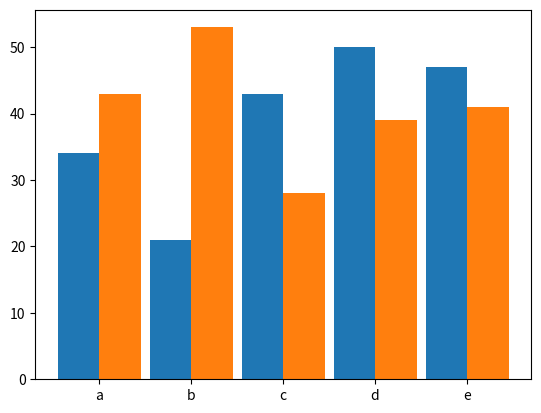

The matplotlib source for this figure:
import matplotlib.pyplot as plt
import numpy as np


def plot_1():
    # plt.plot([1, 5, 7],[2,3,4], 'bo-')

    x = range(2, 7)
    y = range(5)
    plt.plot(x, y, 'k^--')

    plt.show()


def plot_2():
    for x in range(-10, 11):
        y = x**2
        plt.plot(x, y, 'ro')
    plt.show()


def plot_3():
    x = np.arange(-10, 11, 0.5)
    plt.plot(x, x**2, 'ro')
    plt.show()


def plot_4():  # 여러 그래프 겹쳐 그릴 때
    x = np.arange(0.1, 5, 0.1)

    plt.plot(x, np.log(x), 'r')
    plt.plot(x, -np.log(x), 'g')
    plt.plot(-x, np.log(x), 'b')
    plt.plot(-x, -np.log(x), 'y')
    plt.show()


def plot_5():
    x = np.arange(0.1, 5, 0.1)

    plt.subplot(2, 2, 1)
    plt.plot(x, np.log(x), 'r')

    plt.subplot(2, 2, 2)
    plt.plot(x, -np.log(x), 'g')

    plt.figure(figsize=[5, 10])
    plt.subplot(2, 2, 3)
    plt.plot(-x, np.log(x), 'b')

    plt.subplot(2, 2, 4)
    plt.plot(-x, -np.log(x), 'y')
    plt.show()


def plot_6():
    men = [34, 21, 43, 50, 47]
    women = [43, 53, 28, 39, 41]

    x = np.arange(len(men))

    plt.bar(x, men, width=0.45)
    plt.bar(x+0.45, women, width=0.45)
    plt.xticks(x+0.22, ['a', 'b', 'c', 'd', 'e'])
    plt.show()


# plot_1()
# plot_2()
# plot_3()
# plot_4()
# plot_5()
plot_6()
